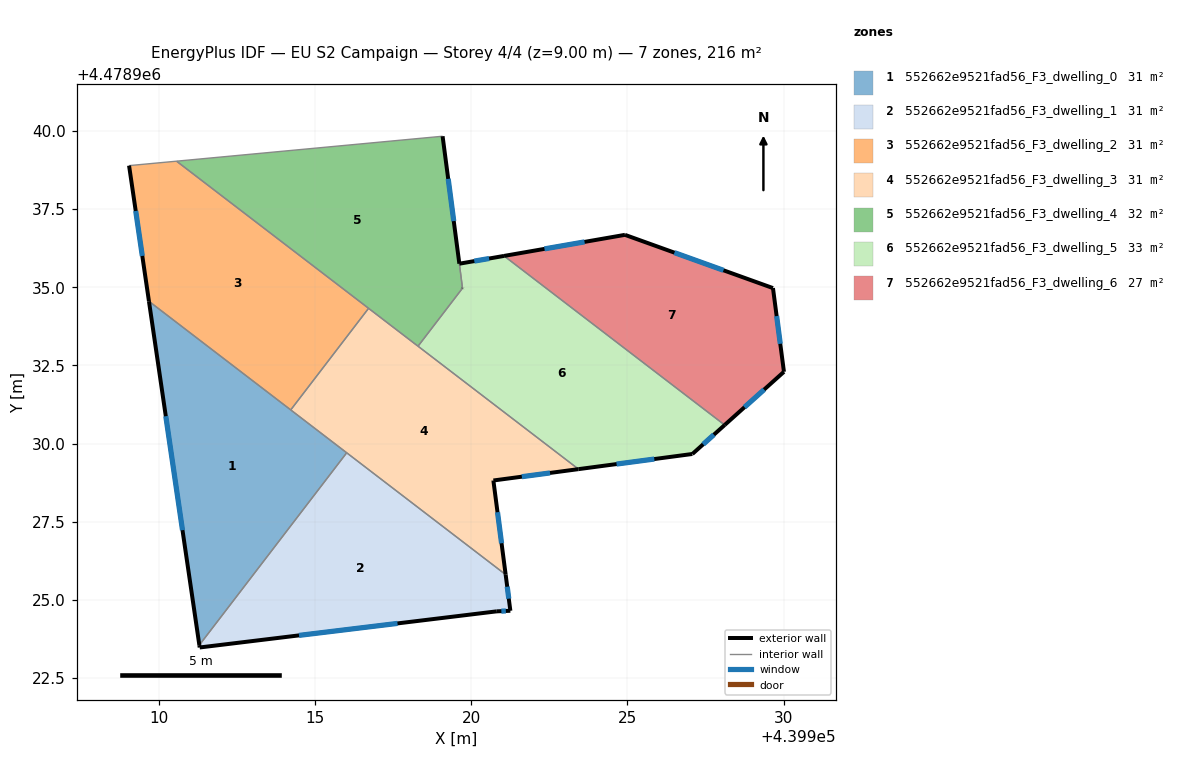
=== STOREY PLAN SPEC (per zone: floor XY polygon, exterior-wall plan segments, windows/doors) ===
zone 1: 552662e9521fad56_F3_dwelling_0  (30.9 m²)
  floor: (439916.02, 4478929.71) (439911.30, 4478923.55) (439909.69, 4478934.55)
  exterior wall: (439909.69, 4478934.55) – (439911.30, 4478923.55)  [11.1 m]
    window: (439910.23, 4478930.88) – (439910.77, 4478927.23)  [3.7 m²]
  interior walls: 3
zone 2: 552662e9521fad56_F3_dwelling_1  (30.9 m²)
  floor: (439921.10, 4478925.81) (439921.26, 4478924.65) (439920.82, 4478924.63) (439911.32, 4478923.48) (439911.30, 4478923.55) (439916.02, 4478929.71)
  exterior wall: (439920.82, 4478924.63) – (439921.26, 4478924.65)  [0.4 m]
    window: (439920.97, 4478924.64) – (439921.11, 4478924.65)  [0.1 m²]
  exterior wall: (439911.32, 4478923.48) – (439920.82, 4478924.63)  [9.6 m]
    window: (439914.49, 4478923.86) – (439917.64, 4478924.25)  [3.2 m²]
  exterior wall: (439911.30, 4478923.55) – (439911.32, 4478923.48)  [0.1 m]
  exterior wall: (439921.26, 4478924.65) – (439921.10, 4478925.81)  [1.2 m]
    window: (439921.20, 4478925.04) – (439921.15, 4478925.42)  [0.4 m²]
  interior walls: 2
zone 3: 552662e9521fad56_F3_dwelling_2  (30.9 m²)
  floor: (439916.72, 4478934.33) (439914.23, 4478931.08) (439909.69, 4478934.55) (439909.06, 4478938.89) (439910.58, 4478939.04)
  exterior wall: (439909.06, 4478938.89) – (439909.69, 4478934.55)  [4.4 m]
    window: (439909.27, 4478937.44) – (439909.48, 4478936.00)  [1.4 m²]
  interior walls: 4
zone 4: 552662e9521fad56_F3_dwelling_3  (30.9 m²)
  floor: (439923.43, 4478929.18) (439920.71, 4478928.82) (439920.71, 4478928.81) (439921.10, 4478925.81) (439914.23, 4478931.08) (439916.72, 4478934.33)
  exterior wall: (439920.71, 4478928.81) – (439920.71, 4478928.82)  [0.0 m]
  exterior wall: (439921.10, 4478925.81) – (439920.71, 4478928.81)  [3.0 m]
    window: (439920.97, 4478926.81) – (439920.84, 4478927.81)  [1.0 m²]
  exterior wall: (439920.71, 4478928.82) – (439923.43, 4478929.18)  [2.7 m]
    window: (439921.62, 4478928.94) – (439922.52, 4478929.06)  [0.9 m²]
  interior walls: 5
zone 5: 552662e9521fad56_F3_dwelling_4  (32.3 m²)
  floor: (439919.09, 4478939.83) (439919.62, 4478935.75) (439919.72, 4478934.97) (439918.30, 4478933.12) (439910.58, 4478939.04)
  exterior wall: (439919.62, 4478935.75) – (439919.09, 4478939.83)  [4.1 m]
    window: (439919.44, 4478937.12) – (439919.27, 4478938.47)  [1.4 m²]
  exterior wall: (439919.72, 4478934.98) – (439919.72, 4478934.97)  [0.0 m]
  interior walls: 5
zone 6: 552662e9521fad56_F3_dwelling_5  (33.0 m²)
  floor: (439928.11, 4478930.59) (439927.08, 4478929.67) (439923.43, 4478929.18) (439918.30, 4478933.12) (439919.73, 4478934.98) (439919.62, 4478935.75) (439921.05, 4478936.00)
  exterior wall: (439921.05, 4478936.00) – (439919.62, 4478935.75)  [1.5 m]
    window: (439920.57, 4478935.92) – (439920.10, 4478935.84)  [0.5 m²]
  exterior wall: (439927.08, 4478929.67) – (439928.11, 4478930.59)  [1.4 m]
    window: (439927.42, 4478929.98) – (439927.77, 4478930.29)  [0.5 m²]
  exterior wall: (439923.43, 4478929.18) – (439927.08, 4478929.67)  [3.7 m]
    window: (439924.65, 4478929.35) – (439925.86, 4478929.51)  [1.2 m²]
  exterior wall: (439919.72, 4478934.97) – (439919.73, 4478934.98)  [0.0 m]
  interior walls: 4
zone 7: 552662e9521fad56_F3_dwelling_6  (27.4 m²)
  floor: (439929.66, 4478934.97) (439930.01, 4478932.30) (439928.11, 4478930.59) (439921.05, 4478936.00) (439924.92, 4478936.68)
  exterior wall: (439928.11, 4478930.59) – (439930.01, 4478932.30)  [2.5 m]
    window: (439928.74, 4478931.16) – (439929.37, 4478931.73)  [0.8 m²]
  exterior wall: (439924.92, 4478936.68) – (439921.05, 4478936.00)  [3.9 m]
    window: (439923.63, 4478936.45) – (439922.35, 4478936.23)  [1.3 m²]
  exterior wall: (439929.66, 4478934.97) – (439924.92, 4478936.68)  [5.0 m]
    window: (439928.07, 4478935.54) – (439926.50, 4478936.11)  [1.7 m²]
  exterior wall: (439930.01, 4478932.30) – (439929.66, 4478934.97)  [2.7 m]
    window: (439929.89, 4478933.19) – (439929.77, 4478934.08)  [0.9 m²]
  interior walls: 1

=== DERIVED (storey summary) ===
Building: EU S2 Campaign
Storey: 4 of 4  (floor level z = 9.00 m)
Storey gross floor area: 216.2 m²
Zones on this storey: 7
  - 552662e9521fad56_F3_dwelling_0: floor 30.9 m²; exterior wall 11.1 m (33.3 m²); 1 window(s) 3.7 m²; WWR 11.0%
  - 552662e9521fad56_F3_dwelling_1: floor 30.9 m²; exterior wall 11.3 m (33.8 m²); 3 window(s) 3.7 m²; WWR 10.9%
  - 552662e9521fad56_F3_dwelling_2: floor 30.9 m²; exterior wall 4.4 m (13.2 m²); 1 window(s) 1.4 m²; WWR 11.0%
  - 552662e9521fad56_F3_dwelling_3: floor 30.9 m²; exterior wall 5.8 m (17.3 m²); 2 window(s) 1.9 m²; WWR 11.0%
  - 552662e9521fad56_F3_dwelling_4: floor 32.3 m²; exterior wall 4.1 m (12.3 m²); 1 window(s) 1.4 m²; WWR 11.0%
  - 552662e9521fad56_F3_dwelling_5: floor 33.0 m²; exterior wall 6.5 m (19.6 m²); 3 window(s) 2.1 m²; WWR 11.0%
  - 552662e9521fad56_F3_dwelling_6: floor 27.4 m²; exterior wall 14.2 m (42.6 m²); 4 window(s) 4.7 m²; WWR 11.0%
Zone adjacency (shared interzone walls):
  - 552662e9521fad56_F3_dwelling_0 ↔ 552662e9521fad56_F3_dwelling_1
  - 552662e9521fad56_F3_dwelling_0 ↔ 552662e9521fad56_F3_dwelling_2
  - 552662e9521fad56_F3_dwelling_0 ↔ 552662e9521fad56_F3_dwelling_3
  - 552662e9521fad56_F3_dwelling_1 ↔ 552662e9521fad56_F3_dwelling_3
  - 552662e9521fad56_F3_dwelling_2 ↔ 552662e9521fad56_F3_dwelling_3
  - 552662e9521fad56_F3_dwelling_2 ↔ 552662e9521fad56_F3_dwelling_4
  - 552662e9521fad56_F3_dwelling_3 ↔ 552662e9521fad56_F3_dwelling_4
  - 552662e9521fad56_F3_dwelling_3 ↔ 552662e9521fad56_F3_dwelling_5
  - 552662e9521fad56_F3_dwelling_4 ↔ 552662e9521fad56_F3_dwelling_5
  - 552662e9521fad56_F3_dwelling_5 ↔ 552662e9521fad56_F3_dwelling_6